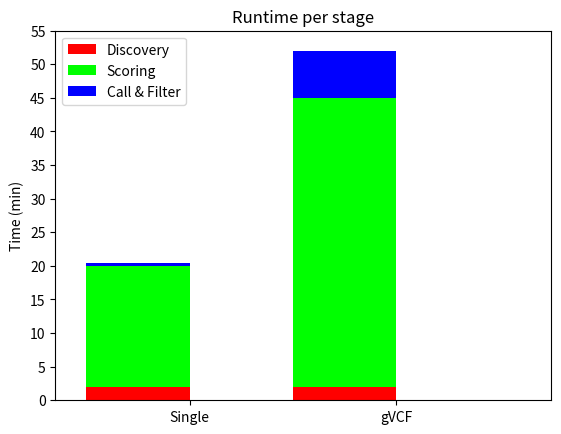

Write the Python code that produced this figure.
# a stacked bar plot with errorbars
import numpy as np
import matplotlib.pyplot as plt


N = 2
discovery = (2, 2)
score = (18, 43)
call = (0.5, 7)
precall = (20, 45)
ind = np.arange(N)    # the x locations for the groups
width = 0.5       # the width of the bars: can also be len(x) sequence

p1 = plt.bar(ind, discovery, width, color='#ff0000')
p2 = plt.bar(ind, score, width, bottom=discovery, color='#00ff00')
p3 = plt.bar(ind, call, width, bottom=precall, color='#0000ff')

plt.ylabel('Time (min)')
plt.title('Runtime per stage')
plt.xlim(-0.4, 2.0)
plt.xticks((0.25, 1.25), ('Single', 'gVCF'))
plt.yticks(np.arange(0, 56, 5))
plt.legend((p1[0], p2[0], p3[0]), ('Discovery', 'Scoring', 'Call & Filter'), loc = 2)

plt.savefig("perf.pdf")
